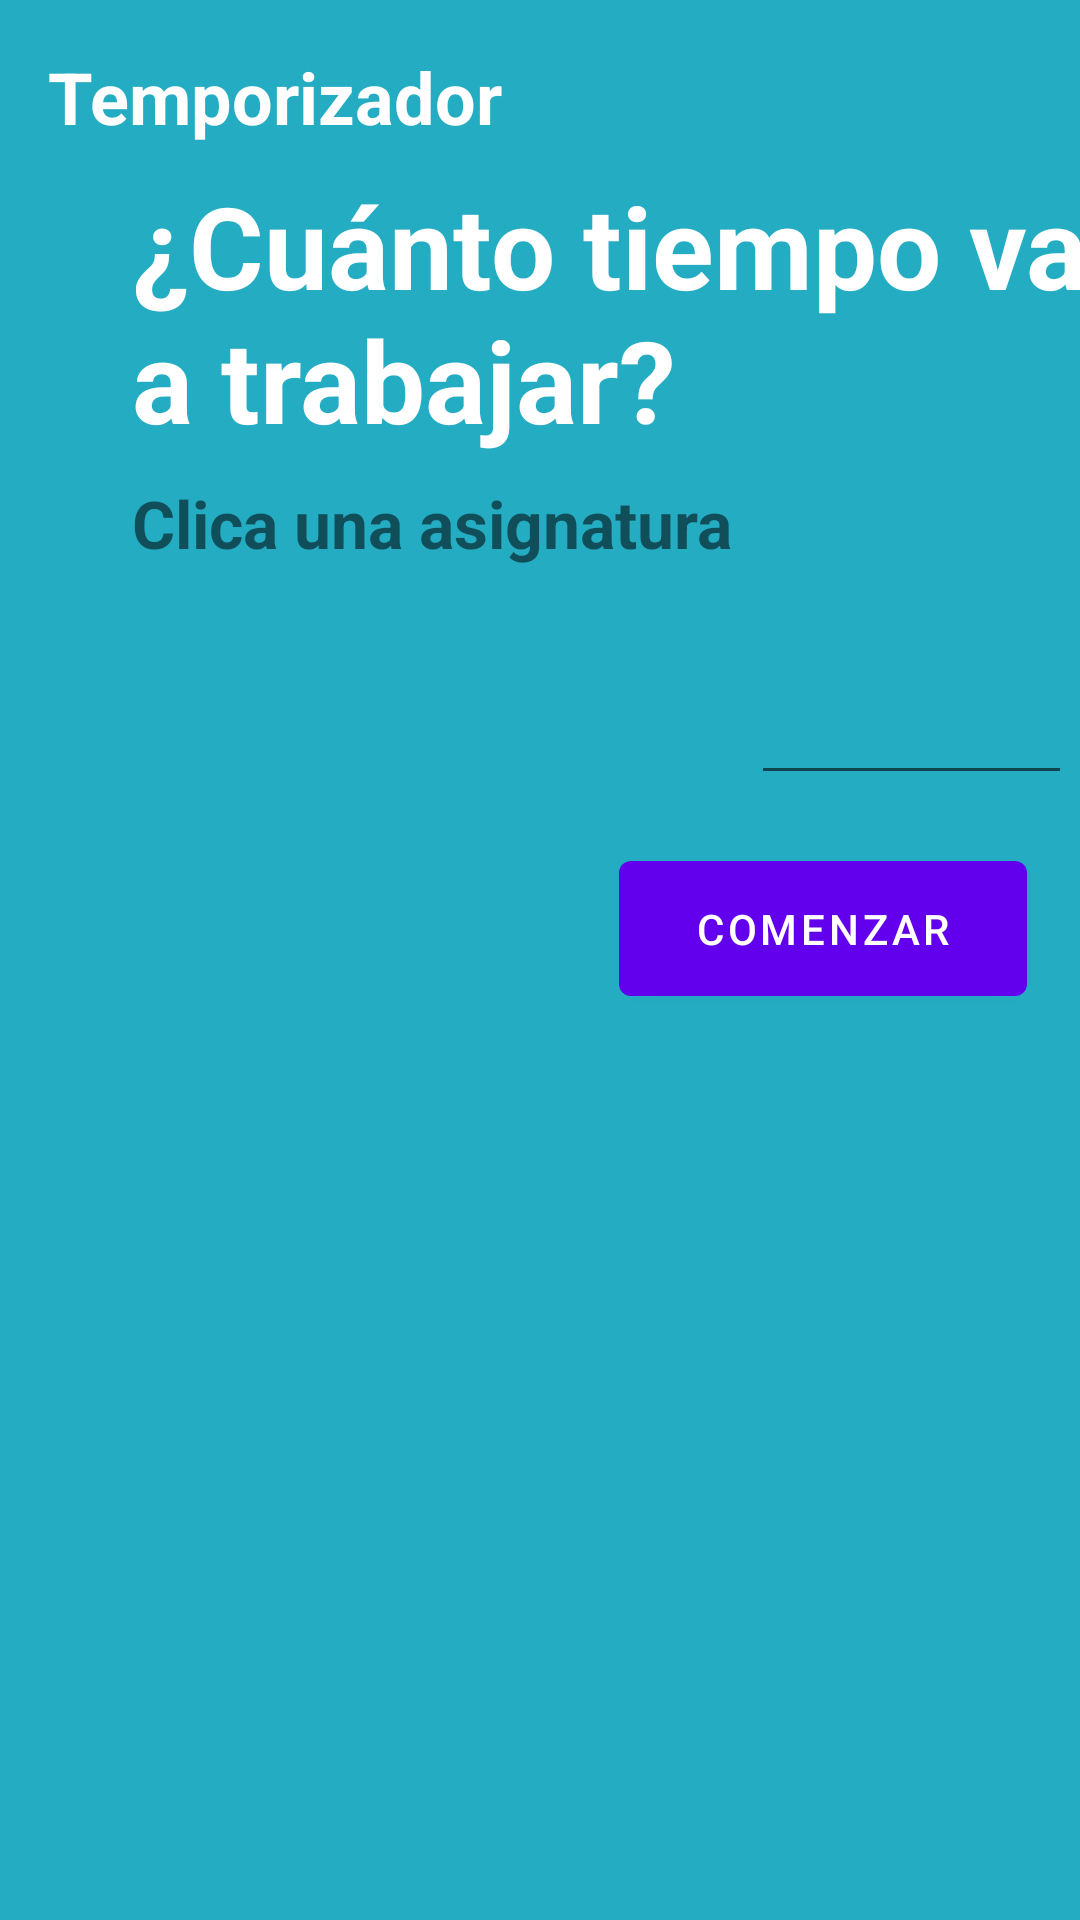

Produce the Android XML layout that renders to this screen, including the resource entries it uses.
<!-- AndroidManifest.xml: fallback theme Theme.MaterialComponents.DayNight.NoActionBar -->
<!-- res/layout/activity_tiempo_estudio.xml -->
<?xml version="1.0" encoding="utf-8"?>
<androidx.constraintlayout.widget.ConstraintLayout xmlns:android="http://schemas.android.com/apk/res/android"
    xmlns:app="http://schemas.android.com/apk/res-auto"
    xmlns:tools="http://schemas.android.com/tools"
    android:layout_width="match_parent"
    android:layout_height="match_parent"
    android:background="#24acc2"
    tools:context=".tiempoEstudio">

    <TextView
        android:id="@+id/textView52"
        android:layout_width="wrap_content"
        android:layout_height="wrap_content"
        android:layout_marginTop="8dp"
        android:text="@string/String_tiempoEstudio"
        android:textColor="#FFFFFF"
        android:textSize="38sp"
        android:textStyle="bold"
        app:layout_constraintEnd_toEndOf="parent"
        app:layout_constraintHorizontal_bias="0.0"
        app:layout_constraintStart_toStartOf="@+id/listView1"
        app:layout_constraintTop_toBottomOf="@+id/textView54" />

    <EditText
        android:id="@+id/editText4"
        android:layout_width="107dp"
        android:layout_height="57dp"
        android:layout_marginStart="20dp"
        android:layout_marginTop="208dp"
        android:ems="10"
        android:inputType="number"
        android:textAlignment="center"
        android:textColor="#FFFFFF"
        android:textSize="30dp"
        app:layout_constraintStart_toStartOf="@+id/guideline"
        app:layout_constraintTop_toTopOf="parent" />

    <TextView
        android:id="@+id/textView53"
        android:layout_width="wrap_content"
        android:layout_height="wrap_content"
        android:layout_marginStart="16dp"
        android:layout_marginEnd="16dp"
        android:text="minutos"
        android:textColor="#FFFFFF"
        android:textSize="30sp"
        app:layout_constraintBottom_toBottomOf="@+id/editText4"
        app:layout_constraintEnd_toEndOf="parent"
        app:layout_constraintHorizontal_bias="0.0"
        app:layout_constraintStart_toEndOf="@+id/editText4"
        app:layout_constraintTop_toTopOf="@+id/editText4"
        app:layout_constraintVertical_bias="1.0" />

    <Button
        android:id="@+id/button47"
        android:layout_width="136dp"
        android:layout_height="57dp"
        android:layout_marginStart="8dp"
        android:layout_marginTop="16dp"
        android:layout_marginEnd="8dp"
        android:onClick="pasarOrgEst"
        android:text="@string/String_comenzar"
        app:layout_constraintEnd_toEndOf="parent"
        app:layout_constraintHorizontal_bias="0.954"
        app:layout_constraintStart_toStartOf="parent"
        app:layout_constraintTop_toBottomOf="@+id/editText4" />

    <TextView
        android:id="@+id/textView54"
        android:layout_width="wrap_content"
        android:layout_height="wrap_content"
        android:layout_marginStart="16dp"
        android:layout_marginTop="16dp"
        android:text="@string/String_temporizador"
        android:textColor="#FFFFFF"
        android:textSize="24sp"
        android:textStyle="bold"
        app:layout_constraintStart_toStartOf="parent"
        app:layout_constraintTop_toTopOf="parent" />

    <ListView
        android:id="@+id/listView1"
        android:layout_width="0dp"
        android:layout_height="0dp"
        android:layout_marginStart="44dp"
        android:layout_marginTop="8dp"
        android:layout_marginEnd="16dp"
        android:layout_marginBottom="32dp"
        android:fadeScrollbars="false"
        android:scrollbarThumbVertical="@color/mi_color_de_barra"
        android:scrollbars="vertical"
        app:layout_constraintBottom_toBottomOf="parent"
        app:layout_constraintEnd_toStartOf="@+id/guideline"
        app:layout_constraintHorizontal_bias="1.0"
        app:layout_constraintStart_toStartOf="parent"
        app:layout_constraintTop_toBottomOf="@+id/textView55" />

    <TextView
        android:id="@+id/textView55"
        android:layout_width="wrap_content"
        android:layout_height="wrap_content"
        android:layout_marginTop="8dp"
        android:text="@string/String_click_asignatura"
        android:textSize="22sp"
        android:textStyle="bold"
        app:layout_constraintEnd_toEndOf="@+id/listView1"
        app:layout_constraintHorizontal_bias="0.0"
        app:layout_constraintStart_toStartOf="@+id/listView1"
        app:layout_constraintTop_toBottomOf="@+id/textView52" />

    <androidx.constraintlayout.widget.Guideline
        android:id="@+id/guideline"
        android:layout_width="wrap_content"
        android:layout_height="wrap_content"
        android:orientation="vertical"
        app:layout_constraintGuide_percent="0.64" />

</androidx.constraintlayout.widget.ConstraintLayout>
<!-- resources referenced by this layout -->
<resources>
  <color name="mi_color_de_barra">#06574F</color>
  <string name="String_click_asignatura">Clica una asignatura</string>
  <string name="String_comenzar">Comenzar</string>
  <string name="String_temporizador">Temporizador</string>
  <string name="String_tiempoEstudio">¿Cuánto tiempo vas a trabajar?</string>
</resources>
